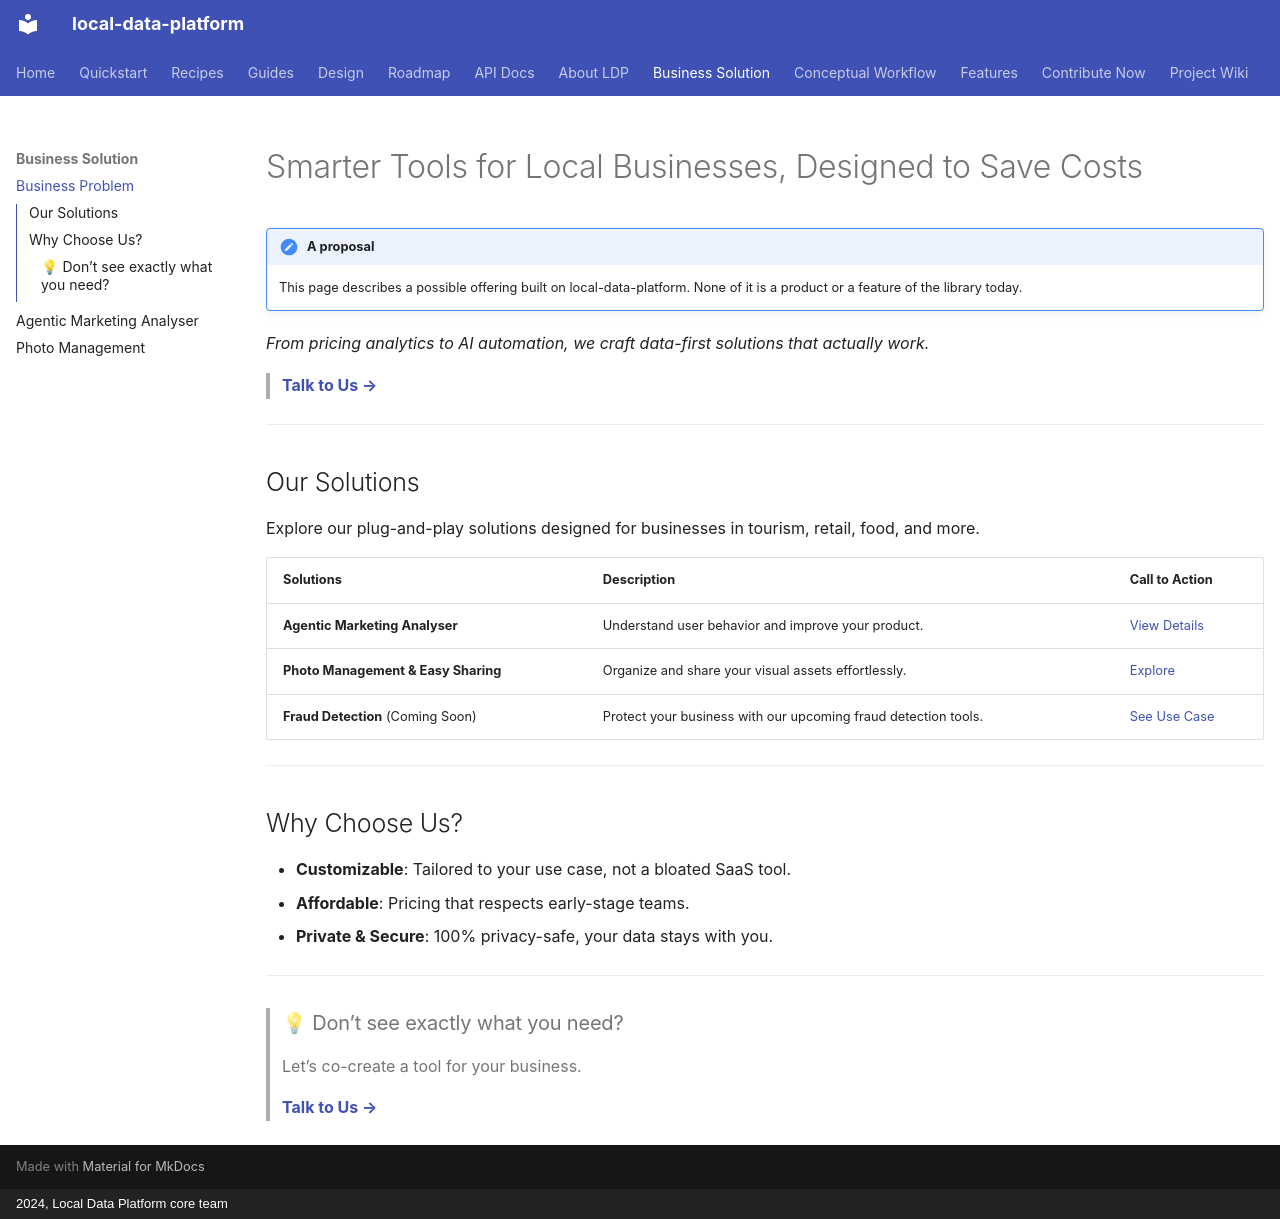

repository: tusharchou/local-data-platform · page: wiki/business/PROPOSAL/index.html · generator: mkdocs · copyright: 2024, Local Data Platform core team

# Smarter Tools for Local Businesses, Designed to Save Costs

!!! note "A proposal"
    This page describes a possible offering built on local-data-platform. None of it is a product
    or a feature of the library today.


*From pricing analytics to AI automation, we craft data-first solutions that actually work.*
> [**Talk to Us →**](#)

---

## Our Solutions

Explore our plug-and-play solutions designed for businesses in tourism, retail, food, and more.

| Solutions | Description | Call to Action |
| :--- | :--- | :--- |
| **Agentic Marketing Analyser** | Understand user behavior and improve your product. | [View Details](#) |
| **Photo Management & Easy Sharing** | Organize and share your visual assets effortlessly. | [Explore](#) |
| **Fraud Detection** (Coming Soon) | Protect your business with our upcoming fraud detection tools. | [See Use Case](#) |

---

## Why Choose Us?

*   **Customizable**: Tailored to your use case, not a bloated SaaS tool.
*   **Affordable**: Pricing that respects early-stage teams.
*   **Private & Secure**: 100% privacy-safe, your data stays with you.

---

> ### 💡 Don’t see exactly what you need?
> Let’s co-create a tool for your business.
>
> [**Talk to Us →**](#)
